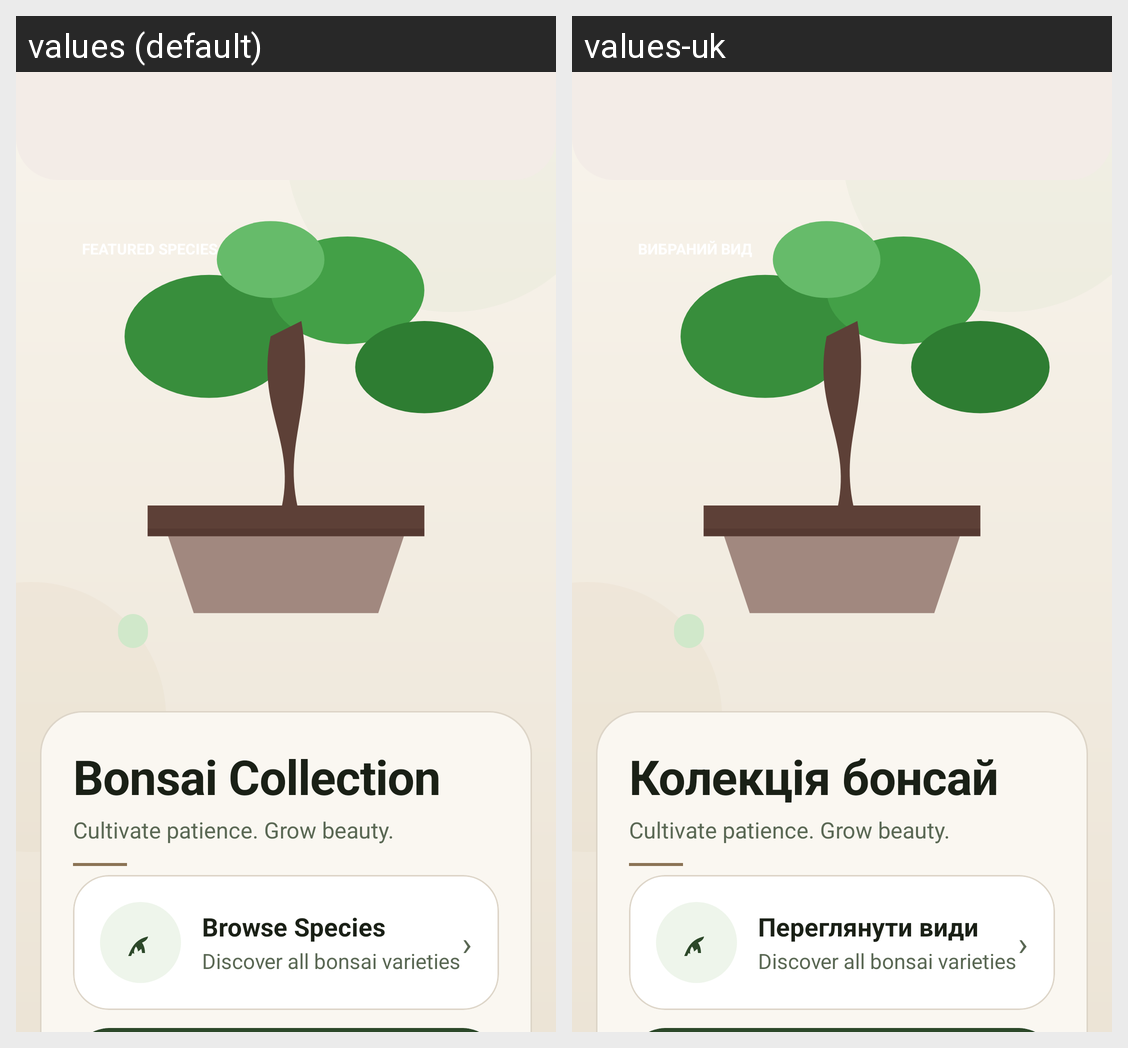

Locale-by-locale string values for the Android screen shown in this grid:
Android screen res/layout/activity_main.xml rendered under 2 locales, left to right: values (default), values-uk. Device: Nexus 5 (rendered at 1080×1920; each locale shown at half size, 540×960, under a caption strip naming it); theme Theme.BonsaiApp.
Strings drawn on this screen, with the default value and each locale's value (text and hints the layout hard-codes, and strings that could not be matched under every locale, appear in the picture but are not listed):

app_name
  values: Bonsai Collection
  values-uk: Колекція бонсай

label_home_subtitle
  values: Cultivate patience. Grow beauty.
  values-uk: Cultivate patience. Grow beauty.  [not translated; the default value is used]

btn_browse_species
  values: Browse Species
  values-uk: Переглянути види

label_species_subtitle
  values: Discover all bonsai varieties
  values-uk: Discover all bonsai varieties  [not translated; the default value is used]
